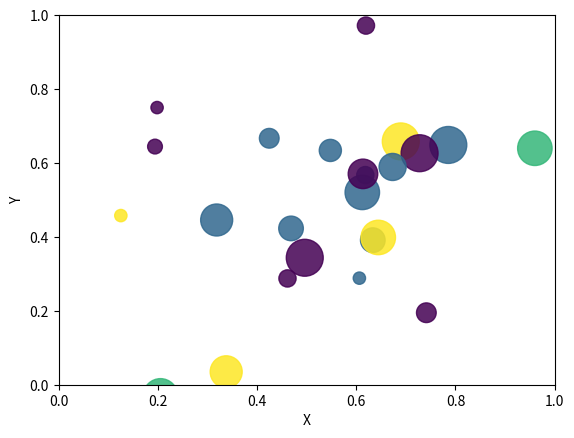

Source code (Python):
import math
import random
import matplotlib.pyplot as plt
# create random data
no_of_balls = 25
x = [random.triangular() for i in range(no_of_balls)]
y = [random.gauss(0.5, 0.25) for i in range(no_of_balls)]
colors = [random.randint(1, 4) for i in range(no_of_balls)]
areas = [math.pi * random.randint(5, 15)**2 for i in range(no_of_balls)]
# draw the plot
plt.figure()
plt.scatter(x, y, s=areas, c=colors, alpha=0.85)
plt.axis([0.0, 1.0, 0.0, 1.0])
plt.xlabel("X")
plt.ylabel("Y")
plt.show()
